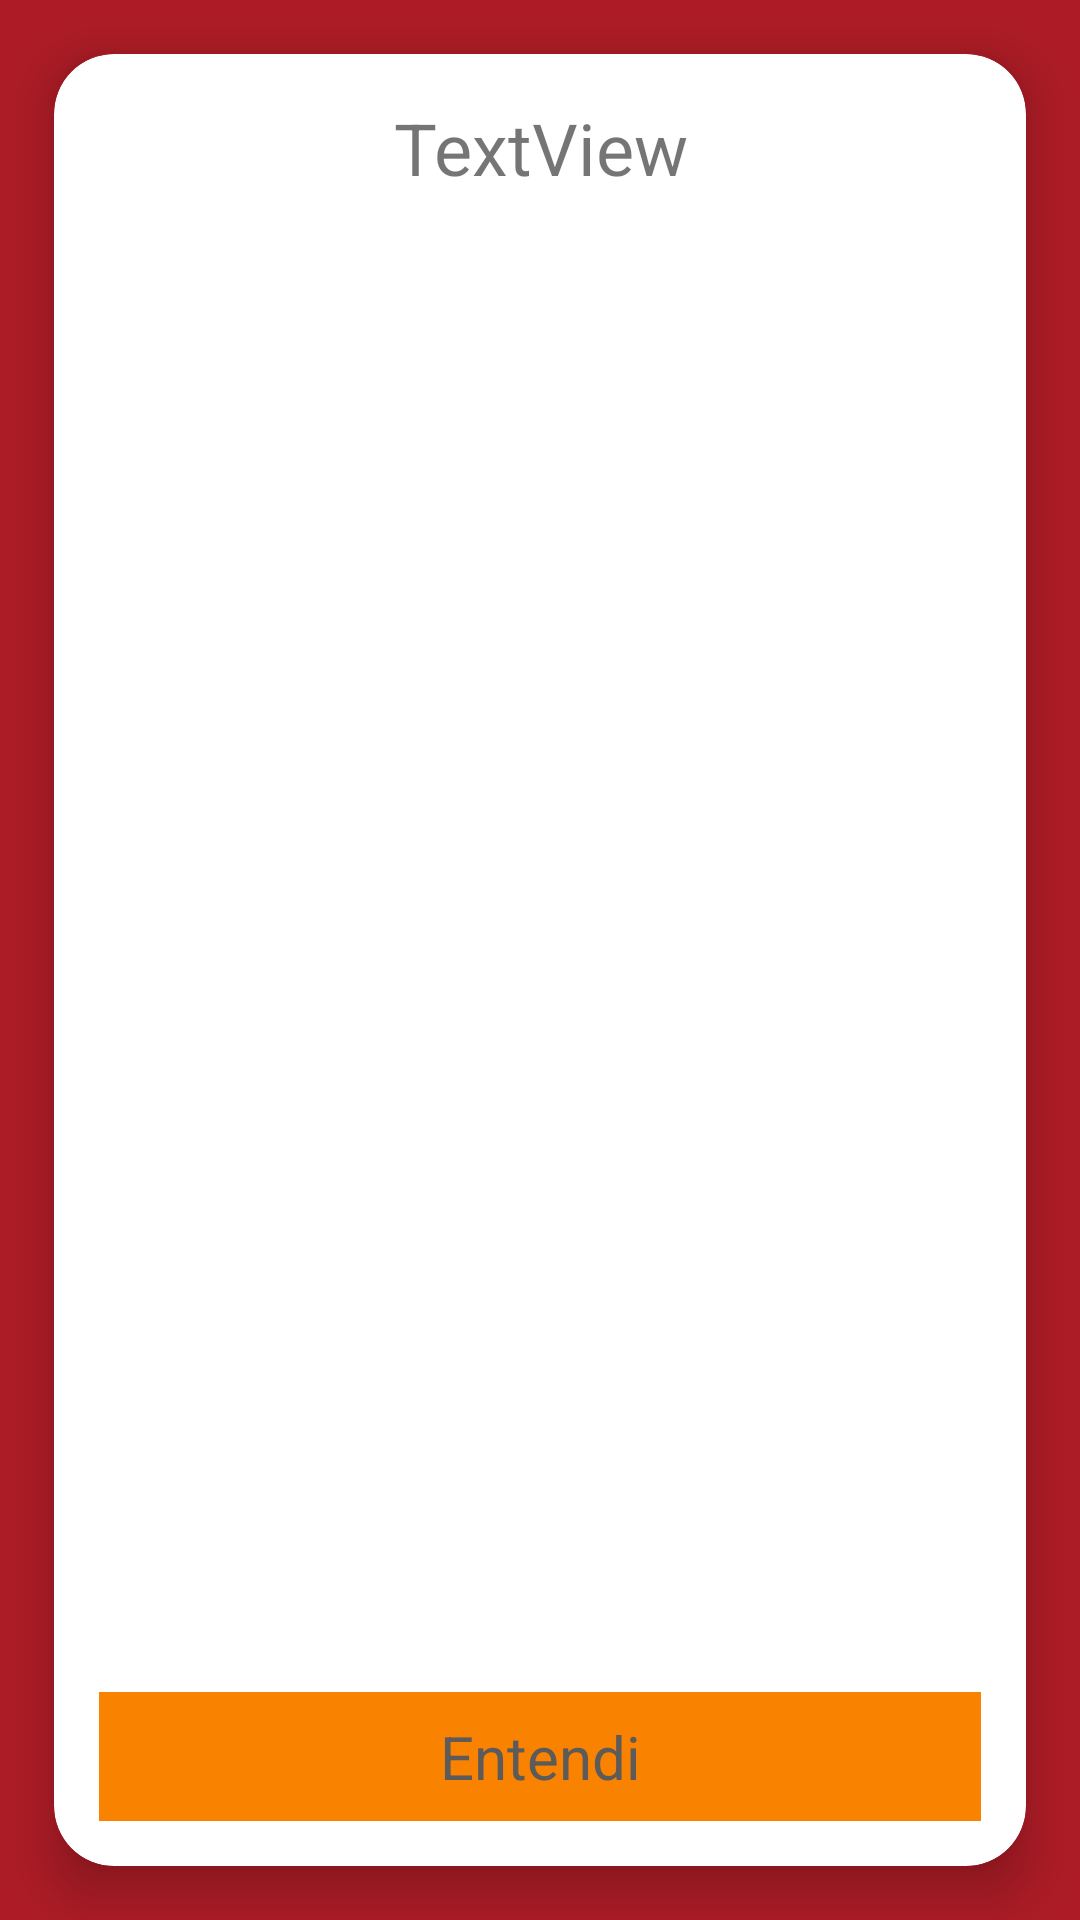

Reconstruct the res/layout file that produces this screen, plus the resources it refers to.
<!-- AndroidManifest.xml: application theme Theme.TesteBNBMain -->
<!-- res/layout/info_intro.xml -->
<?xml version="1.0" encoding="utf-8"?>
<layout xmlns:app="http://schemas.android.com/apk/res-auto"
    xmlns:android="http://schemas.android.com/apk/res/android">

    <androidx.constraintlayout.widget.ConstraintLayout
        android:layout_width="match_parent"
        android:layout_height="match_parent"
        android:background="@color/bnb_main">

        <androidx.cardview.widget.CardView
            android:layout_width="match_parent"
            android:layout_height="match_parent"
            android:layout_marginStart="18dp"
            android:layout_marginTop="18dp"
            android:layout_marginEnd="18dp"
            android:layout_marginBottom="18dp"
            app:cardCornerRadius="20dp"
            app:cardElevation="10dp"
            app:layout_constraintBottom_toBottomOf="parent"
            app:layout_constraintEnd_toEndOf="parent"
            app:layout_constraintStart_toStartOf="parent"
            app:layout_constraintTop_toTopOf="parent" >

            <LinearLayout
                android:layout_width="match_parent"
                android:layout_height="match_parent"
                android:layout_marginLeft="10dp"
                android:layout_marginTop="10dp"
                android:layout_marginRight="10dp"
                android:layout_marginBottom="10dp"
                android:orientation="vertical">

                <RelativeLayout
                    android:layout_width="match_parent"
                    android:layout_height="match_parent"
                    android:layout_margin="5dp"
                    android:layout_weight="0.1">

                    <TextView
                        android:id="@+id/tv_info_texto"
                        android:layout_width="match_parent"
                        android:layout_height="wrap_content"
                        android:layout_weight="1"
                        android:text="TextView"
                        android:justificationMode="inter_word"
                        android:textAlignment="center"
                        android:textSize="24sp" />
                </RelativeLayout>

                <RelativeLayout
                    android:layout_width="match_parent"
                    android:layout_height="match_parent"
                    android:layout_margin="5dp"
                    android:layout_weight="1">

                    <Button
                        android:id="@+id/btn_info_texto_aceito"
                        style="@style/Theme.materialbutton"
                        android:layout_width="match_parent"
                        android:layout_height="wrap_content"
                        android:layout_weight="0.1"
                        android:background="@color/bnb_secundary"
                        android:text="@string/info_botao_aceito"
                        android:textColor="@color/bnb_text2"
                        android:textSize="20sp" />
                </RelativeLayout>

            </LinearLayout>

        </androidx.cardview.widget.CardView>
    </androidx.constraintlayout.widget.ConstraintLayout>
</layout>
<!-- resources referenced by this layout -->
<resources>
  <color name="bnb_main">#AD1C26</color>
  <color name="bnb_secundary">#F98300</color>
  <color name="bnb_text2">#5D5A5A</color>
  <string name="info_botao_aceito">Entendi</string>
  <style name="Theme.materialbutton" parent="Widget.MaterialComponents.Button.UnelevatedButton">
          <item name="backgroundTint">@color/color_states_materialbutton</item>
      </style>
  <style name="Theme.TesteBNBMain" parent="Theme.AppCompat.Light.NoActionBar">
  
          
          <item name="android:statusBarColor" tools:targetApi="l">@color/bnb_main</item>
  
          
           <item name="android:textColorPrimary">@color/bnb_main</item>
  
          
          <item name="android:navigationBarColor">@color/bnb_main</item>
  
      </style>
</resources>
